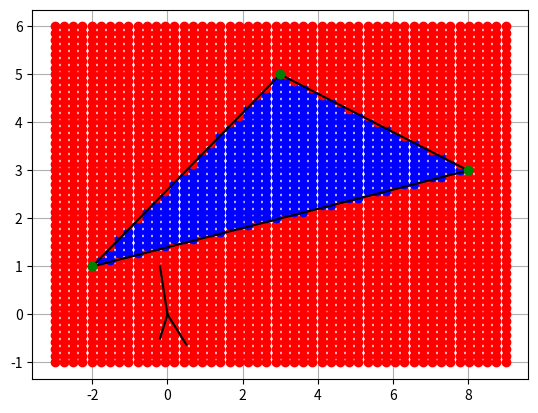

Source code (Python):
import matplotlib.pyplot as plt
import numpy as np

def hardlim(x):
    if (x<0).all():
        return 0
    else:
        return 1

#proposing 3 points as the triangle vertices
#P1=[3,5]
#P2=[-2,1]
#P3=[8,3]

#calculating each line equation
#Yl1 = 0.8*xl1+2.6
#Yl2 = −0.4x+6.2
#yl3 = 0.2x+1.4

#So, the weight line equations are:
#Yw11=-1/0.8*x
#Yw12=1/0.4*x
#Yw13=-1/0.2*x


# so, we want the line of the weight 1 points at the middle of the three lines
# proposing x = 0.5, with Yw11=-1/0.8*x we get Yw11 = -(1/0.8)*(0.5)= -0.625

# and we also want the line of the weight 2 points at the middle of the thre lines
# proposing x = -0.5, with Yw12=1/0.4*x we get Yw12 = (1/0.4)*(-0.5)= -1.25

# and we also want the line of the weight 3 points at the middle of the thre lines
# proposing x = -0.5, with Yw13=-1/0.2*x we get Yw13 = -(1/0.2)*(-0.5)= 2.5

w11=[0.5,-0.625]
w12=[-0.5,-1.25]
w13=[-0.5,2.5]

#for point on the first limit line (neuron 1) P1[0,0.8*0+2.6]
b11=-np.dot(w11,[0,2.6])

#for point on the second limit line (neuron 2) P2[5,−0.4*5+6.2]
b12=-np.dot(w12,[5,4.2])

#for point on the third limit line (neuron 3) P3[3,0.2*3+1.4]
b13=-np.dot(w13,[3,2])

W1=[w11,w12,w13]
B1=[[b11],[b12],[b13]]
print(B1)
W2=[1,1,1] # both neurons have the same weight for the second layer

#W*P+b>=0 MINIMUM CONDITION TO GET '1'
#[1,1,1]*[[1],[1],[1]]+b>=0
#3+b>=0
#b>=-3

#W*P+b<0 MAXIMUM CONDITION TO GET '0'
#[1,1,1]*[[0],[1],[0]]+b<0 or [1,1]*[[1],[0],[0]]+b<0 or [1,1]*[[0],[0],[1]]+b<0
#1+b<0 
#b<-1

# so, our bias is between -3 and -1
# we propose b=-2

B2=-2

xl1=np.linspace(-2,3) #First neuron
yl1=0.8*xl1+2.6

xl2=np.linspace(3,8) #Second neuron
yl2=-0.4*xl2+6.2

xl3 = np.linspace(-2,8) #Third neuron
yl3 = 0.2*xl3+1.4

xw1=np.linspace(0,0.5)
yw1=-(1/0.8)*xw1

xw2=np.linspace(0,-0.2)
yw2=(1/0.4)*xw2

xw3=np.linspace(0,-0.2)
yw3=-(1/0.2)*xw3

plt.figure(1)

plt.plot(xl1,yl1,'b',xl2,yl2,'b',xl3,yl3,'b',xw1,yw1,'k',xw2,yw2,'k',xw3,yw3,'k')
plt.plot(3,5,'go',-2,1,'go',8,3,'go')

xp=np.linspace(-3,9)
yp=np.linspace(-1,6)
for x in xp:
    for y in yp:
        a1=np.dot(W1,[[x],[y]])+B1
        for i in range(len(a1)):
            a1[i]=hardlim(a1[i])
        a2=np.dot(W2,a1)+B2
        if a2==1:
            plt.plot(x,y,'bo')
        else:
            plt.plot(x,y,'ro')

plt.plot(xl1,yl1,'k',xl2,yl2,'k',xl3,yl3,'k',xw1,yw1,'k',xw2,yw2,'k',xw3,yw3,'k')
plt.plot(3,5,'go',-2,1,'go',8,3,'go')
plt.grid(True)

plt.show()

# [redacted]
